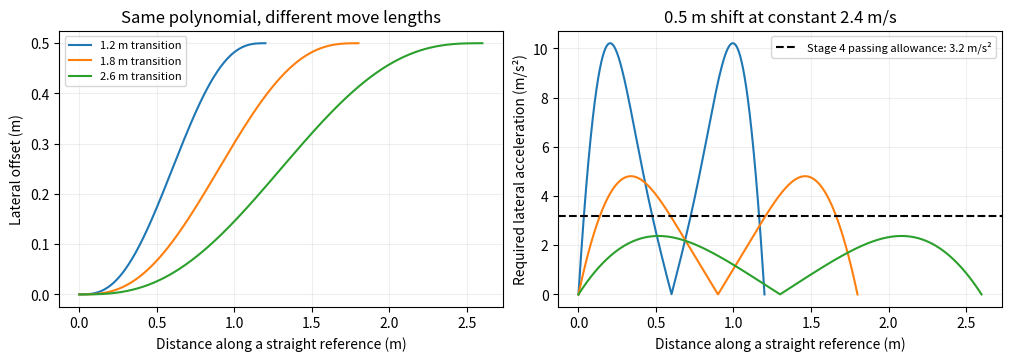

The script that saved this image: (Note: this script raises an exception after producing the figure.)
from pathlib import Path
import numpy as np
import matplotlib
matplotlib.use('Agg')
import matplotlib.pyplot as plt
p=Path('artifacts/coefficient_sensitivity_20261113')
fig,axes=plt.subplots(1,2,figsize=(10,3.5),layout='constrained')
u=np.linspace(0,1,2000);q=10*u**3-15*u**4+6*u**5
qp=30*u**2-60*u**3+30*u**4;qpp=60*u-180*u**2+120*u**3
for length in (1.2,1.8,2.6):
 axes[0].plot(length*u,.5*q,label=f'{length:g} m transition')
 ds=.5*qp/length;dss=.5*qpp/length**2
 axes[1].plot(length*u,2.4**2*abs(dss)/(1+ds**2)**1.5)
axes[0].set(xlabel='Distance along a straight reference (m)',ylabel='Lateral offset (m)',title='Same polynomial, different move lengths')
axes[0].legend(fontsize=8)
axes[1].axhline(3.2,color='black',linestyle='--',label='Stage 4 passing allowance: 3.2 m/s²')
axes[1].set(xlabel='Distance along a straight reference (m)',ylabel='Required lateral acceleration (m/s²)',title='0.5 m shift at constant 2.4 m/s')
axes[1].legend(fontsize=8)
for ax in axes:ax.grid(alpha=.2)
fig.savefig(p/'polynomial-length-effects.png',dpi=170)
